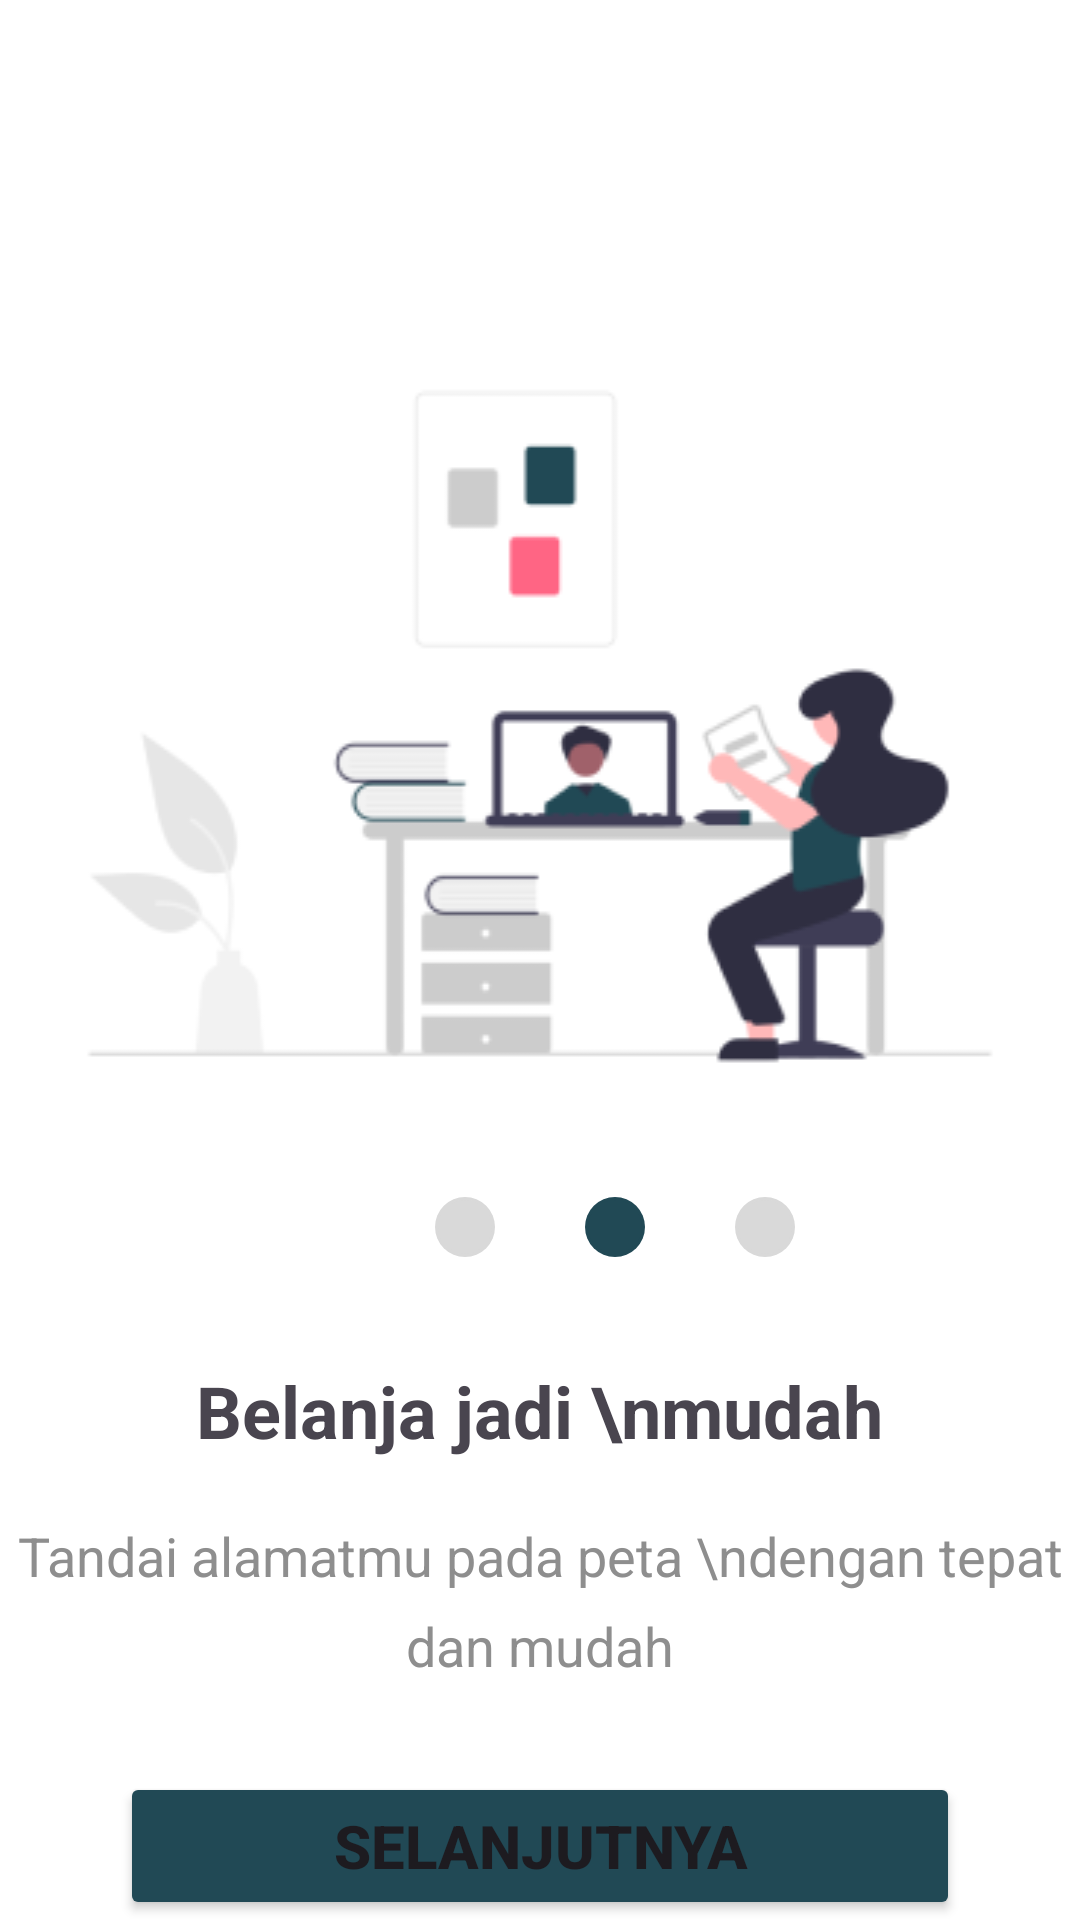

Produce the Android XML layout that renders to this screen, including the resource entries it uses.
<!-- AndroidManifest.xml: application theme Theme.Lorentza -->
<!-- res/layout/activity_oreo_lagi.xml -->
<?xml version="1.0" encoding="utf-8"?>
<RelativeLayout xmlns:android="http://schemas.android.com/apk/res/android"
    xmlns:app="http://schemas.android.com/apk/res-auto"
    xmlns:tools="http://schemas.android.com/tools"
    android:layout_width="match_parent"
    android:layout_height="match_parent"
    android:background="@color/white"
    tools:context="SehatQ.OreoActivity">

    <ImageView
        android:id="@+id/gambar11"
        android:layout_width="wrap_content"
        android:layout_height="wrap_content"
        android:background="@drawable/image59"
        android:layout_centerHorizontal="true"
        android:layout_marginTop="95sp"
        />

    <ImageView
        android:id="@+id/circle1"
        android:layout_width="20dp"
        android:layout_height="20dp"
        android:background="@drawable/stroke"
        android:backgroundTint="#D9D9D9"
        android:layout_below="@id/gambar11"
        android:layout_marginTop="10dp"
        android:layout_marginStart="145dp"
        />

    <ImageView
        android:id="@+id/circle2"
        android:layout_width="20dp"
        android:layout_height="20dp"
        android:background="@drawable/stroke"
        android:backgroundTint="#214955"
        android:layout_below="@id/gambar11"
        android:layout_marginTop="10dp"
        android:layout_marginStart="30dp"
        android:layout_toRightOf="@id/circle1"
        />

    <ImageView
        android:id="@+id/circle3"
        android:layout_width="20dp"
        android:layout_height="20dp"
        android:background="@drawable/stroke"
        android:backgroundTint="#D9D9D9"
        android:layout_below="@id/gambar11"
        android:layout_marginTop="10dp"
        android:layout_marginStart="30dp"
        android:layout_toRightOf="@id/circle2"
        />

    <TextView
        android:id="@+id/teks52"
        android:layout_width="wrap_content"
        android:layout_height="wrap_content"
        android:layout_below="@id/circle1"
        android:text="Belanja jadi \nmudah"
        android:textSize="24dp"
        android:layout_centerHorizontal="true"
        android:textStyle="bold"
        android:layout_marginTop="35dp"
        android:textAlignment="center"
        android:lineHeight="35sp"
        />

    <TextView
        android:id="@+id/teks53"
        android:layout_width="wrap_content"
        android:layout_height="wrap_content"
        android:text="Tandai alamatmu pada peta \ndengan tepat dan mudah"
        android:layout_below="@id/teks52"
        android:layout_centerHorizontal="true"
        android:textSize="18dp"
        android:textColor="#8E8E8E"
        android:textAlignment="center"
        android:layout_marginTop="20sp"
        android:lineHeight="30dp"
        />

    <Button
        android:id="@+id/btnNext"
        android:layout_width="match_parent"
        android:layout_height="60dp"
        android:layout_below="@+id/teks53"
        android:layout_marginTop="30sp"
        android:layout_marginStart="40dp"
        android:layout_centerHorizontal="true"
        android:layout_marginEnd="40dp"
        android:backgroundTint="#214955"
        android:text="Selanjutnya"
        android:textStyle="bold"
        android:textSize="20sp"
        />
</RelativeLayout>
<!-- resources referenced by this layout -->
<resources>
  <color name="white">#FFFFFFFF</color>
  <!-- drawable image59: png bitmap (drawable, 12827 bytes) -->
  <!-- drawable stroke (drawable) -->
  <?xml version="1.0" encoding="utf-8"?>
  <layer-list xmlns:android="http://schemas.android.com/apk/res/android">
      <item>
          <shape
              android:shape="rectangle">
              <corners android:radius="50dp" />
              <gradient
                  android:endColor="@color/black"
                  android:startColor="@color/black"
                  android:type="linear"
                  android:angle="360"
                  />
              <size android:width="24dp"
                  android:height="24dp"/>
  
          </shape>
      </item>
      <item android:top="1dp" android:bottom="1dp"
          android:left="1dp" android:right="1dp">
          <shape android:shape="rectangle">
              <corners android:radius="50dp"/>
              <solid android:color="@color/white"/>
          </shape>
      </item>
  </layer-list>
  <style name="Theme.Lorentza" parent="Base.Theme.Lorentza" />
  <color name="black">#FF000000</color>
  <style name="Base.Theme.Lorentza" parent="Theme.Material3.DayNight.NoActionBar">
          
          
      </style>
</resources>
